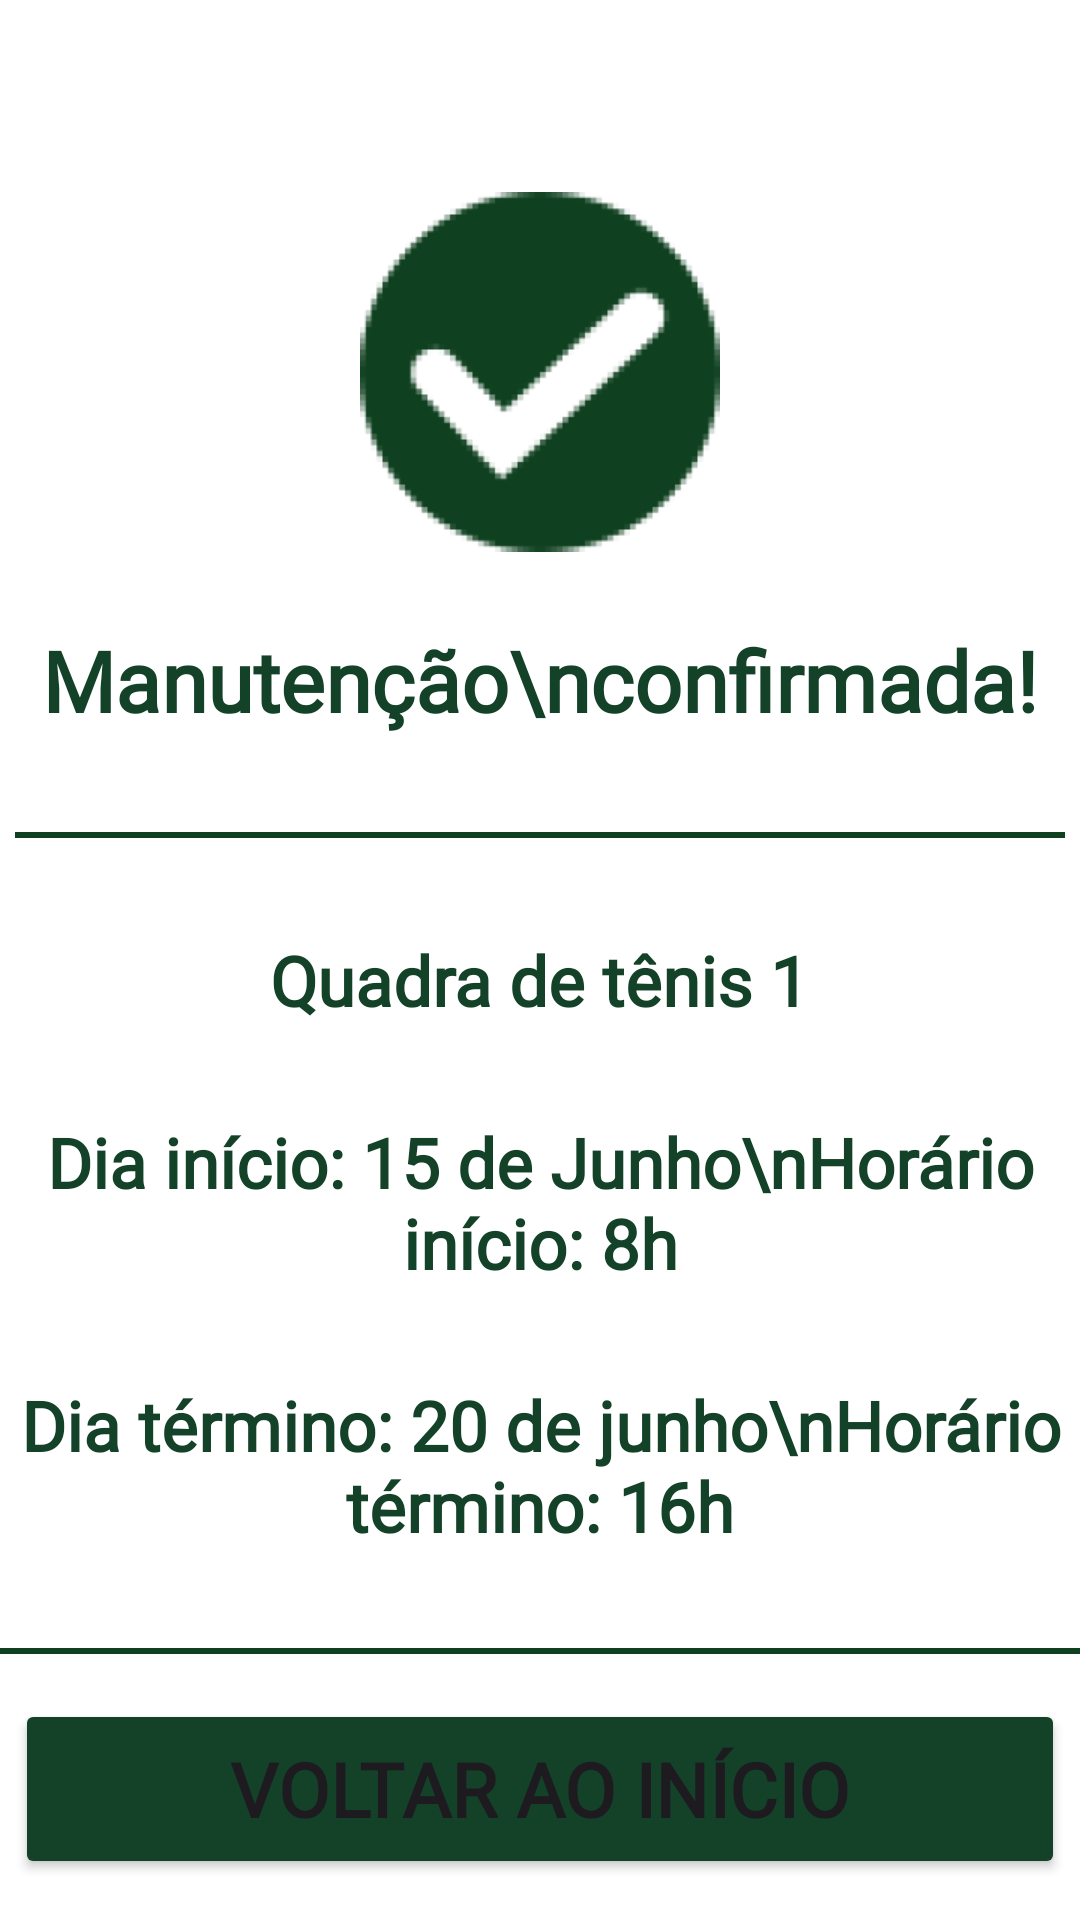

Produce the Android XML layout that renders to this screen, including the resource entries it uses.
<!-- AndroidManifest.xml: application theme Theme.Quadras_Android -->
<!-- res/layout/activity_confirma_manutencao.xml -->
<?xml version="1.0" encoding="utf-8"?>
<LinearLayout xmlns:android="http://schemas.android.com/apk/res/android"
    xmlns:app="http://schemas.android.com/apk/res-auto"
    xmlns:tools="http://schemas.android.com/tools"
    android:id="@+id/main"
    android:layout_width="match_parent"
    android:layout_height="match_parent"
    android:orientation="vertical"
    android:gravity="center_horizontal"
    android:background="#FFFFFF"
    tools:context=".ActivityConfirmaManutencao"
    android:fitsSystemWindows="true"
    >

    
    <ImageView
        android:layout_width="120dp"
        android:layout_height="120dp"
        android:layout_marginTop="64dp"
        android:src="@drawable/check_icon"
        tools:ignore="MissingConstraints" />

    <TextView
        android:layout_width="wrap_content"
        android:layout_height="wrap_content"
        android:layout_marginTop="24dp"
        android:text="Manutenção\nconfirmada!"
        android:textAlignment="center"
        android:fontFamily="@font/arvo_bold"
        android:textColor="#144229"
        android:textSize="28sp"
        android:textStyle="bold" />

    
    <View
        android:layout_width="350dp"
        android:layout_height="2dp"
        android:layout_marginTop="32dp"
        android:background="@color/verde_ascija" />

    
    <LinearLayout
        android:layout_width="match_parent"
        android:layout_height="wrap_content"
        android:layout_marginTop="32dp"
        android:orientation="vertical"
        android:gravity="center_horizontal">

        <TextView
            android:id="@+id/txtConfirmacaoQuadra"
            android:layout_width="wrap_content"
            android:layout_height="wrap_content"
            android:text="Quadra de tênis 1"
            android:fontFamily="@font/arvo"
            android:textColor="#144229"
            android:textSize="23sp"
            android:textStyle="bold" />

        <TextView
            android:id="@+id/txtInicio"
            android:layout_width="wrap_content"
            android:layout_height="wrap_content"
            android:layout_marginTop="30dp"
            android:fontFamily="@font/arvo"
            android:text="Dia início: 15 de Junho\nHorário início: 8h"
            android:textAlignment="center"
            android:textColor="#144229"
            android:textSize="23sp"
            android:textStyle="bold" />

        <TextView
            android:id="@+id/txtTermino"
            android:layout_width="wrap_content"
            android:layout_height="wrap_content"
            android:layout_marginTop="30dp"
            android:fontFamily="@font/arvo"
            android:text="Dia término: 20 de junho\nHorário término: 16h"
            android:textAlignment="center"
            android:textColor="#144229"
            android:textSize="23sp"
            android:textStyle="bold" />

    </LinearLayout>

    
    <View
        android:layout_width="0dp"
        android:layout_height="0dp"
        android:layout_weight="1"
        />

    
    <View
        android:layout_width="match_parent"
        android:layout_height="2dp"
        android:layout_marginTop="32dp"
        android:layout_marginBottom="15dp"
        android:background="@color/verde_ascija"
        />

    
    <Button
        android:id="@+id/btnVoltarInicio"
        android:layout_width="350dp"
        android:layout_height="60dp"
        android:text="Voltar ao início"
        android:fontFamily="@font/arvo"
        android:backgroundTint="#144229"
        android:textSize="25sp"
        android:textStyle="bold"
        app:cornerRadius="8dp"
        android:layout_marginBottom="40dp"
        />

</LinearLayout>
<!-- resources referenced by this layout -->
<resources>
  <color name="verde_ascija">#FF0F401F</color>
  <!-- drawable check_icon: png bitmap (drawable, 8290 bytes) -->
  <style name="Theme.Quadras_Android" parent="Base.Theme.Quadras_Android" />
  <style name="Base.Theme.Quadras_Android" parent="Theme.Material3.DayNight.NoActionBar">
          
          
      </style>
</resources>
